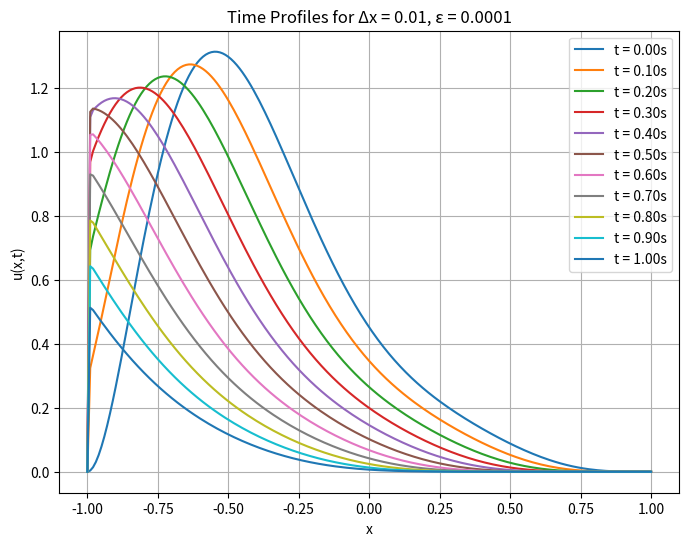
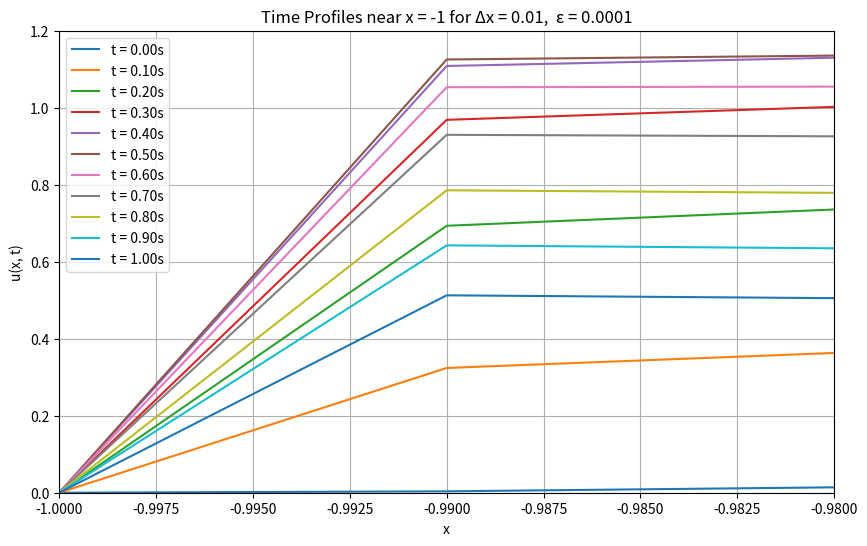
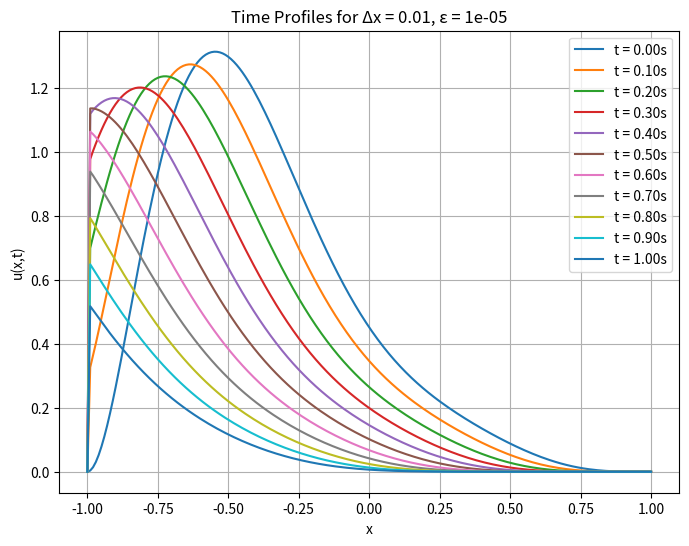
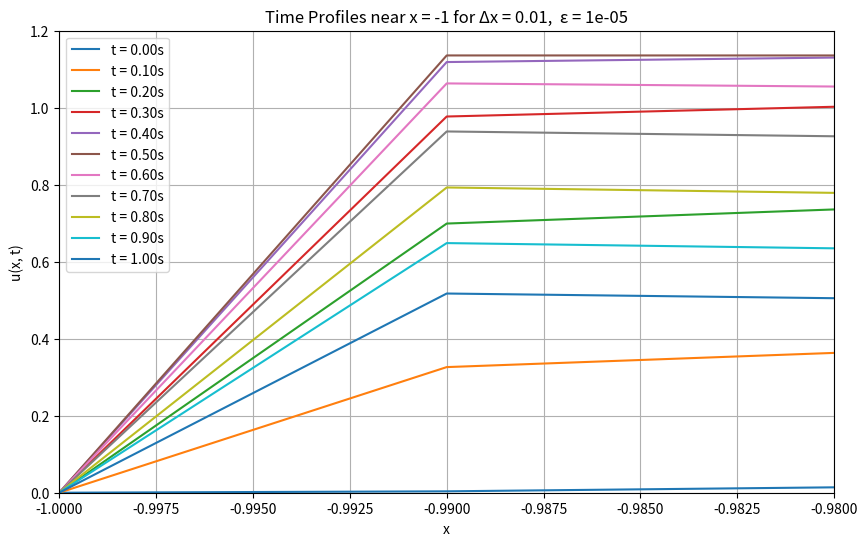
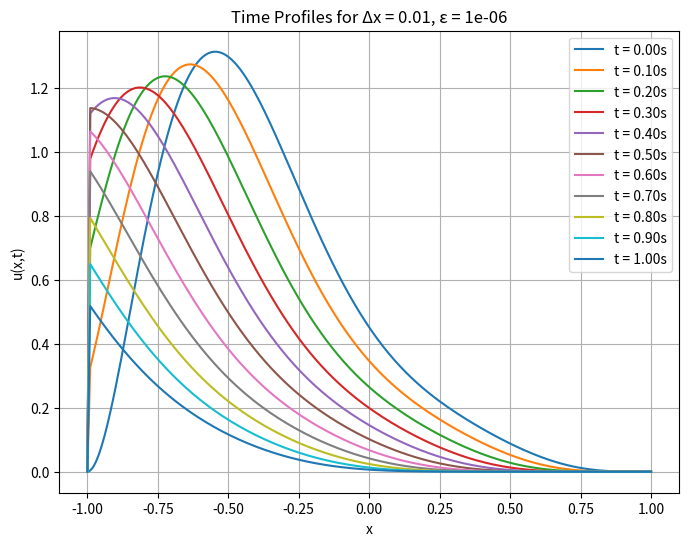
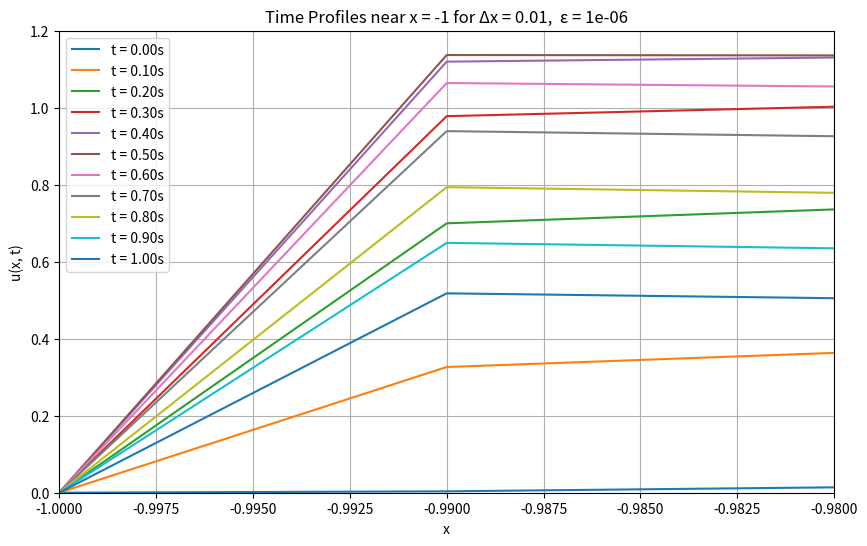

Here is the Python script that generated these plots, in order:
#Aly Ilyas
import numpy as np
import matplotlib.pyplot as plt
from scipy.linalg import solve

# Parameters
L = 1.0  # Right boundary
Lp = -1.0  # Left boundary
J_values = [200]  # Number of spatial points
#Delta_x = (L - Lp) / J  # Spatial step size
#x = np.linspace(Lp, L, J + 1)  # Spatial grid points
T = 1  # Total time for simulation
Delta_t = 0.05  # Different time step sizes
theta = 1
# Coefficients
epsilon_values = [0.0001, 0.00001, 0.000001] # Diffusion constant
a = 1  # Advection speed
# Define Legendre polynomials
def phi_0(x):
    return np.ones_like(x)

def phi_1(x):
    return x

def phi_2(x):
    return (3/2) * x**2 - 1/2

def phi_3(x):
    return (5/2) * x**3 - (3/2) * x

# Random coefficients
np.random.seed(42)  # For reproducibility
b_k = np.random.uniform(0, 1, 4)

# Print the coefficients
print("Random coefficients b_k:", b_k)

# Compute C such that the initial condition is non-negative
def compute_C():
    values = np.vstack([phi_0(x), phi_1(x), phi_2(x), phi_3(x)]).T  # Stack the polynomial evaluations
    return max(-np.sum(b_k * values, axis=1))


# Initial condition (polynomial function)
def initial_condition(x):
    polynomial_sum = np.sum([b_k[k] * phi_k(x) for k, phi_k in enumerate([phi_0, phi_1, phi_2, phi_3])], axis=0)
    return (1 - x)**4 * (1 + x) * (polynomial_sum + C)

def build_matrices(J, epsilon, a, Delta_x, Delta_t, theta):
    nu = Delta_t / Delta_x
    mu = Delta_t / Delta_x**2

    A = np.zeros((J + 1, J + 1))
    B = np.zeros((J + 1, J + 1))

    for j in range(1, J):
        A[j, j] = 1 + (theta * nu * a) + (2 * theta * mu * epsilon)
        A[j, j - 1] = -theta *  mu * epsilon
        A[j, j + 1] = -theta * (nu * a + mu * epsilon)

        # Fill B matrix (coefficients of u_j^n)
        B[j, j] = 1 - ((1 - theta)*nu *a)-((1 - theta)*mu * epsilon)
        B[j, j - 1] = (1-theta) *  mu * epsilon
        B[j, j + 1] = (1-theta) * (nu * a + mu * epsilon)

    # Apply boundary conditions (Dirichlet)
    A[0, 0] = A[-1, -1] = 1
    B[0, 0] = B[-1, -1] = 1

    return A, B

# Time-stepping function using theta-scheme
def theta_scheme(A, B, u, num_steps):
    solutions = [u.copy()]
    for _ in range(num_steps):
        # Solve A u_new = B u_old
        u_new = solve(A, B @ u)
        u_new[0], u_new[-1] = 0, 0  # Apply Dirichlet boundary conditions
        u = u_new.copy()
        solutions.append(u.copy())
    return solutions

# Main simulation
for J in J_values:
    Delta_x = (L - Lp) / J
    print(Delta_x)
    x = np.linspace(Lp, L, J + 1)
    C = compute_C()
    print(C)
    for epsilon in epsilon_values:
        u0 = initial_condition(x)
        num_steps = int(T / Delta_t)

        A, B = build_matrices(J, epsilon, a, Delta_x, Delta_t, theta)
        solutions = theta_scheme(A, B, u0, num_steps)
        mp = a*Delta_t / Delta_x
        #mu = Delta_t / Delta_x ** 2
        # Plotting solutions at different time steps
        time_points = [0, int(1*num_steps / 10), int(2*num_steps / 10), int(3*num_steps / 10), int(4*num_steps / 10), int(5*num_steps / 10),int(6*num_steps / 10),int(7*num_steps / 10),int(8*num_steps / 10), int(9*num_steps / 10), num_steps]
        # Plot the full time profiles
        plt.figure(figsize=(8, 6))
        for i, step in enumerate(time_points):
            plt.plot(x, solutions[step], label=f't = {step * Delta_t:.2f}s')
        #plt.title(f'Time Profiles for μ = {mu:.4f}, θ = {theta}')
        plt.title(f'Time Profiles for Δx = {Delta_x}, ε = {epsilon}')
        plt.xlabel('x')
        plt.ylabel('u(x,t)')
        plt.grid(True)
        plt.legend()
        plt.savefig(f'8cdx{Delta_x}e{epsilon}.png', dpi=300)
        plt.show()
        # Zoom in near x = -1
        plt.figure(figsize=(10, 6))
        for i, step in enumerate(time_points):
            plt.plot(x, solutions[step], label=f't = {step * Delta_t:.2f}s')
        plt.xlim([-1, -0.98])  # Zoom in near x = -1
        plt.ylim([0, 1.2])
        plt.title(f'Time Profiles near x = -1 for Δx = {Delta_x},  ε = {epsilon}')
        plt.xlabel('x')
        plt.ylabel('u(x, t)')
        plt.legend(loc='best')  # Corrected the title for zoomed-in plots
        plt.grid(True)
        plt.savefig(f'8ddx{Delta_x}e{epsilon}.png', dpi=300)
        plt.show()